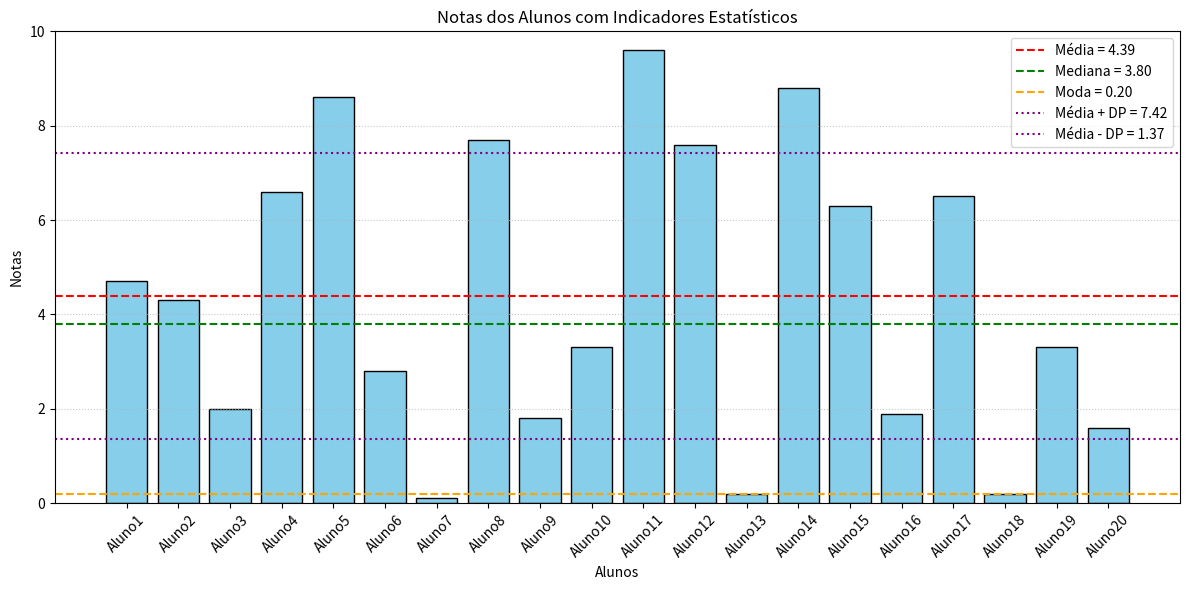

The matplotlib source for this figure:
'''
code-0001
'''
import numpy as np
import random

# Gerando nomes aleatórios fictícios
nomes = [f"Aluno{i+1}" for i in range(20)]

# Gerando 20 notas aleatórias entre 0 e 10
notas = np.round(np.random.uniform(0, 10, size=20), 1)

# Estatísticas
media = np.mean(notas)
mediana = np.median(notas)
desvio = np.std(notas)

# Classificação
status = ["Aprovado" if nota >= 7 else "Reprovado" for nota in notas]

# Exibição
for nome, nota, situacao in zip(nomes, notas, status):
    print(f"{nome}: Nota = {nota} → {situacao}")

'''================= '''
'''
Code-000222
'''
import numpy as np
import random

nomes = [f"Aluno{i+1}" for i in range(20)]
notas = np.round(np.random.uniform(0, 10, size=20), 1)

media = np.mean(notas)
mediana = np.median(notas)
desvio = np.std(notas)

status = ["Aprovado" if nota >= 7 else "Reprovado" for nota in notas]

for nome, nota, situacao in zip(nomes, notas, status):
    print(f"{nome}: Nota = {nota} → {situacao}")
'''
===============================
Code-000333
'''
import numpy as np
import random
from scipy import stats

# Gera nomes fictícios
nomes = [f"Aluno{i+1}" for i in range(20)]

# Gera notas aleatórias entre 0 e 10
notas = np.round(np.random.uniform(0, 10, size=20), 1)

# Calcula estatísticas
media = np.mean(notas)
mediana = np.median(notas)
desvio = np.std(notas)
moda = stats.mode(notas, keepdims=True).mode[0]

# Classificação
status = ["Aprovado" if nota >= 7 else "Reprovado" for nota in notas]

# Impressão dos resultados
print("=== Estatísticas ===")
print(f"Média: {media:.2f}")
print(f"Mediana: {mediana:.2f}")
print(f"Desvio Padrão: {desvio:.2f}")
print(f"Moda: {moda:.2f}\n")

# Impressão por aluno
print("=== Classificação dos Alunos ===")
for nome, nota, situacao in zip(nomes, notas, status):
    print(f"{nome}: Nota = {nota:.1f} → {situacao}")

'''
===============================

# Code-03
'''

import numpy as np
import random
from scipy import stats

# Gera nomes fictícios
nomes = [f"Aluno{i+1}" for i in range(20)]

# Gera notas aleatórias entre 0 e 10
notas = np.round(np.random.uniform(0, 10, size=20), 1)

# Calcula estatísticas
media = np.mean(notas)
mediana = np.median(notas)
desvio = np.std(notas)
moda = stats.mode(notas, keepdims=True).mode[0]

# Classificação
status = ["Aprovado" if nota >= 7 else "Reprovado" for nota in notas]

# Impressão dos resultados
print("=== Estatísticas ===")
print(f"Média: {media:.2f}")
print(f"Mediana: {mediana:.2f}")
print(f"Desvio Padrão: {desvio:.2f}")
print(f"Moda: {moda:.2f}\n")

# Impressão por aluno
print("=== Classificação dos Alunos ===")
for nome, nota, situacao in zip(nomes, notas, status):
    print(f"{nome}: Nota = {nota:.1f} → {situacao}")

'''
================================

Code-04
'''
import numpy as np
import random
from scipy import stats

# Gera nomes fictícios
nomes = [f"Aluno{i+1}" for i in range(20)]

# Gera notas aleatórias entre 0 e 10
notas = np.round(np.random.uniform(0, 10, size=20), 1)

# Calcula estatísticas
media = np.mean(notas)
mediana = np.median(notas)
desvio = np.std(notas)
moda = stats.mode(notas, keepdims=True).mode[0]

# Classificação
status = ["Aprovado" if nota >= 7 else "Reprovado" for nota in notas]

# Impressão dos resultados
print("=== Estatísticas ===")
print(f"Média: {media:.2f}")
print(f"Mediana: {mediana:.2f}")
print(f"Desvio Padrão: {desvio:.2f}")
print(f"Moda: {moda:.2f}\n")

# Impressão por aluno
print("=== Classificação dos Alunos ===")
for nome, nota, situacao in zip(nomes, notas, status):
    print(f"{nome}: Nota = {nota:.1f} → {situacao}")

'''
===============================

Code-04 Matplotlib

'''



import numpy as np
import matplotlib.pyplot as plt
from scipy import stats

# Dados
nomes = [f"Aluno{i+1}" for i in range(20)]
notas = np.round(np.random.uniform(0, 10, size=20), 1)

# Estatísticas
media = np.mean(notas)
mediana = np.median(notas)
desvio = np.std(notas)
moda = stats.mode(notas, keepdims=True).mode[0]

# Gráfico
plt.figure(figsize=(12, 6))
plt.bar(nomes, notas, color='skyblue', edgecolor='black')
plt.axhline(media, color='red', linestyle='--', label=f'Média = {media:.2f}')
plt.axhline(mediana, color='green', linestyle='--', label=f'Mediana = {mediana:.2f}')
plt.axhline(moda, color='orange', linestyle='--', label=f'Moda = {moda:.2f}')
plt.axhline(media + desvio, color='purple', linestyle=':', label=f'Média + DP = {media + desvio:.2f}')
plt.axhline(media - desvio, color='purple', linestyle=':', label=f'Média - DP = {media - desvio:.2f}')

plt.title("Notas dos Alunos com Indicadores Estatísticos")
plt.xlabel("Alunos")
plt.ylabel("Notas")
plt.ylim(0, 10)
plt.xticks(rotation=45)
plt.legend()
plt.tight_layout()
plt.grid(axis='y', linestyle=':', alpha=0.7)
plt.show()
